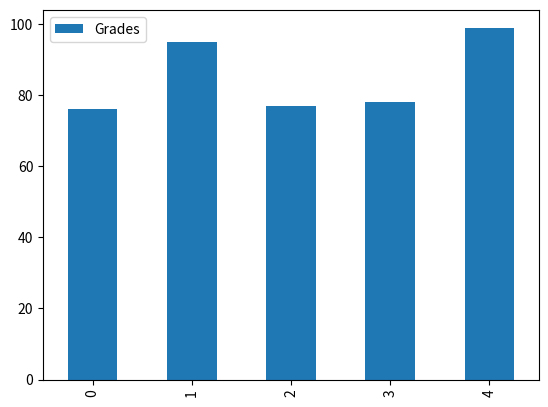
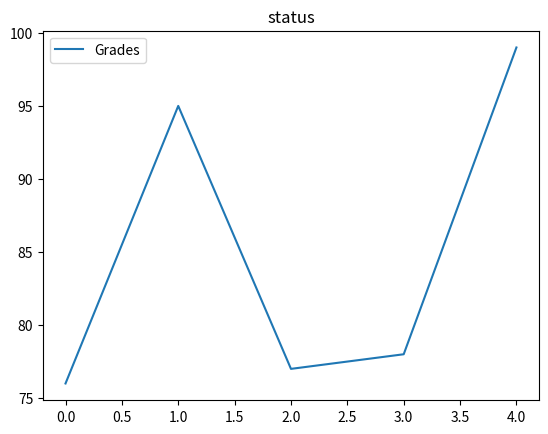

Reproduce these figures in Python, in order.
#!/usr/bin/env python
# coding: utf-8

# In[136]:


import matplotlib.pyplot as plt


# In[137]:


import pandas as pd


# In[138]:


names = ['Bob','Jessica','Mary','John','Mel']


# In[139]:


status = ['Senior','Freshman','Sophomore','Senior','Junior']


# In[140]:


grades = [76,95,77,78,99]
GradeList = zip(names,grades)


# In[141]:


df = pd.DataFrame(data = GradeList,columns=['Names', 'Grades'])


# In[145]:


get_ipython().run_line_magic('matplotlib', 'inline')
df.plot(kind='bar')
df.plot(title='status')


# In[ ]:





# In[ ]:





# In[ ]:





# 

# In[ ]:


# no the R2 remains the same 


# In[ ]:





# In[ ]:





# In[ ]:





# In[ ]:





# In[ ]:





# In[ ]:





# In[ ]:




